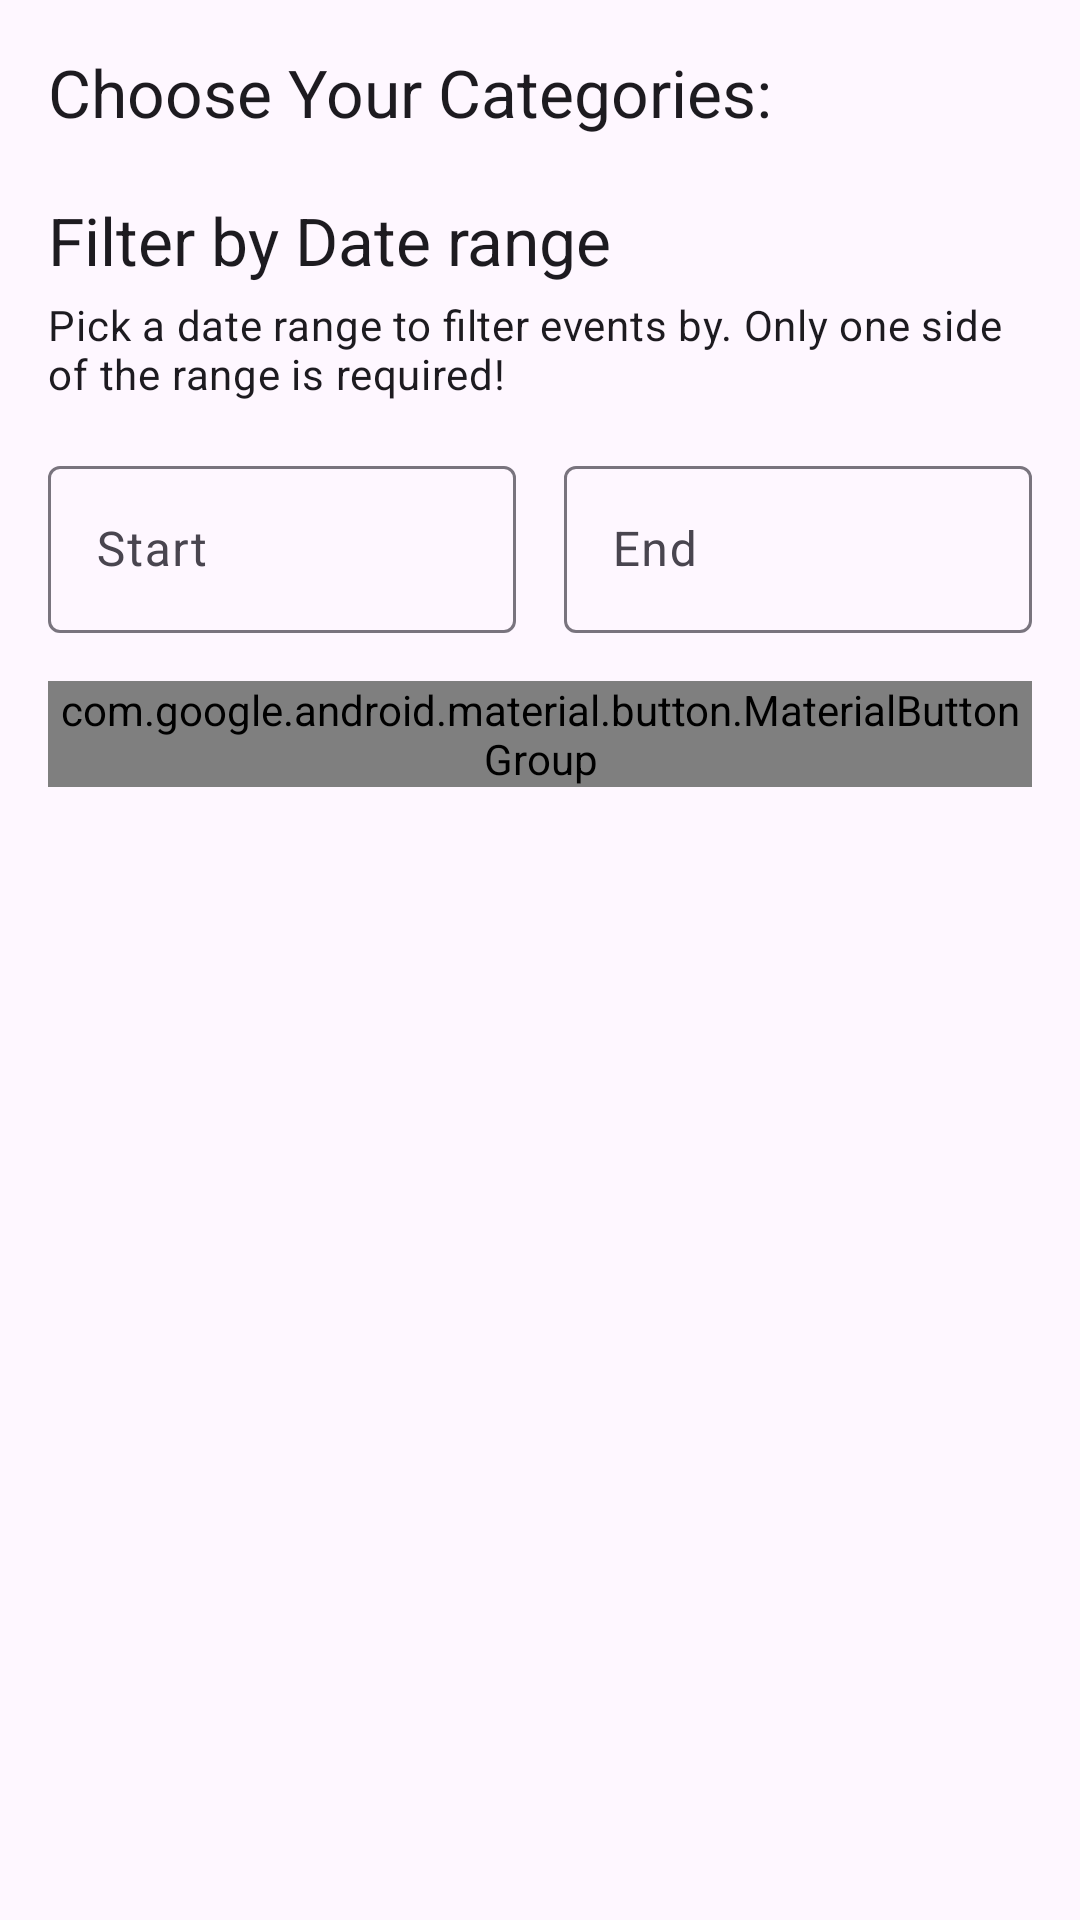

The Android layout XML behind this screen, and the referenced resources:
<!-- AndroidManifest.xml: application theme Theme.Evently -->
<!-- res/layout/fragment_filters.xml -->
<?xml version="1.0" encoding="utf-8"?>
<LinearLayout xmlns:android="http://schemas.android.com/apk/res/android"
    xmlns:app="http://schemas.android.com/apk/res-auto"
    xmlns:tools="http://schemas.android.com/tools"
    android:layout_width="wrap_content"
    android:layout_height="wrap_content"
    android:orientation="vertical"
    android:padding="16dp"
    tools:context=".ui.entrant.FiltersFragment">

    <TextView
        android:id="@+id/tvFiltersHeader"
        android:layout_width="wrap_content"
        android:layout_height="wrap_content"
        android:paddingBottom="4dp"
        android:text="@string/filters_header"
        android:textAppearance="@style/TextAppearance.Material3.TitleLarge" />

    <com.google.android.material.chip.ChipGroup
        android:id="@+id/chipGroupCategories"
        android:layout_width="wrap_content"
        android:layout_height="wrap_content"
        app:chipSpacingHorizontal="8dp"
        app:chipSpacingVertical="8dp"
        app:singleLine="false"
        app:singleSelection="false" />

    <TextView
        android:id="@+id/tvDateFiltersHeader"
        android:layout_width="wrap_content"
        android:layout_height="wrap_content"
        android:layout_marginTop="16dp"
        android:paddingBottom="4dp"
        android:text="@string/date_filters_header"
        android:textAppearance="@style/TextAppearance.Material3.TitleLarge" />

    <TextView
        android:id="@+id/tvDateRangeHelper"
        android:layout_width="wrap_content"
        android:layout_height="wrap_content"
        android:text="@string/date_filters_picker_helper"
        android:textAppearance="@style/TextAppearance.Material3.BodyMedium" />

    <LinearLayout
        android:layout_width="match_parent"
        android:layout_height="wrap_content"
        android:layout_marginTop="16dp"
        android:baselineAligned="false"
        android:orientation="horizontal">

        <com.google.android.material.textfield.TextInputLayout
            style="@style/Widget.Material3.TextInputLayout.OutlinedBox"
            android:layout_width="0dp"
            android:layout_height="wrap_content"
            android:layout_weight="1"
            android:layout_marginEnd="8dp"
            android:hint="@string/date_filters_start_hint"
            app:endIconMode="clear_text">

            <com.google.android.material.textfield.TextInputEditText
                android:id="@+id/etStartDateTime"
                android:layout_width="match_parent"
                android:layout_height="wrap_content"
                android:clickable="true"
                android:focusable="false"
                android:inputType="none" />
        </com.google.android.material.textfield.TextInputLayout>

        <com.google.android.material.textfield.TextInputLayout
            style="@style/Widget.Material3.TextInputLayout.OutlinedBox"
            android:layout_width="0dp"
            android:layout_height="wrap_content"
            android:layout_weight="1"
            android:layout_marginStart="8dp"
            android:hint="@string/date_filters_end_hint"
            app:endIconMode="clear_text">

            <com.google.android.material.textfield.TextInputEditText
                android:id="@+id/etEndDateTime"
                android:layout_width="match_parent"
                android:layout_height="wrap_content"
                android:clickable="true"
                android:focusable="false"
                android:inputType="none" />
        </com.google.android.material.textfield.TextInputLayout>

    </LinearLayout>

    <TextView
        android:id="@+id/tvDateValidationError"
        android:layout_width="match_parent"
        android:layout_height="wrap_content"
        android:layout_marginTop="8dp"
        android:textColor="?attr/colorError"
        android:visibility="gone"
        android:textAppearance="@style/TextAppearance.Material3.BodyMedium" />

    <com.google.android.material.button.MaterialButtonGroup
        android:layout_width="match_parent"
        android:layout_height="wrap_content"
        android:gravity="end"
        android:layout_marginTop="16dp">

        <com.google.android.material.button.MaterialButton
            android:id="@+id/btnClearFilters"
            style="@style/Widget.Material3.Button.TextButton"
            android:layout_width="wrap_content"
            android:layout_height="wrap_content"
            android:visibility="invisible"
            android:text="@string/filters_clear" />

    </com.google.android.material.button.MaterialButtonGroup>

</LinearLayout>
<!-- resources referenced by this layout -->
<resources>
  <string name="date_filters_end_hint">End</string>
  <string name="date_filters_header">Filter by Date range</string>
  <string name="date_filters_picker_helper">Pick a date range to filter events by. Only one side of the range is required!</string>
  <string name="date_filters_start_hint">Start</string>
  <string name="filters_clear">Clear</string>
  <string name="filters_header">Choose Your Categories:</string>
  <style name="Theme.Evently" parent="Base.Theme.Evently">
          <item name="android:editTextStyle">@style/ThemeOverlay.Material3.TextInputEditText</item>
      </style>
  <style name="Base.Theme.Evently" parent="Theme.Material3.DayNight.NoActionBar">
          
          
          <item name="colorSecondary">@color/light_secondary</item>
      </style>
  <color name="light_secondary">#000000</color>
</resources>
